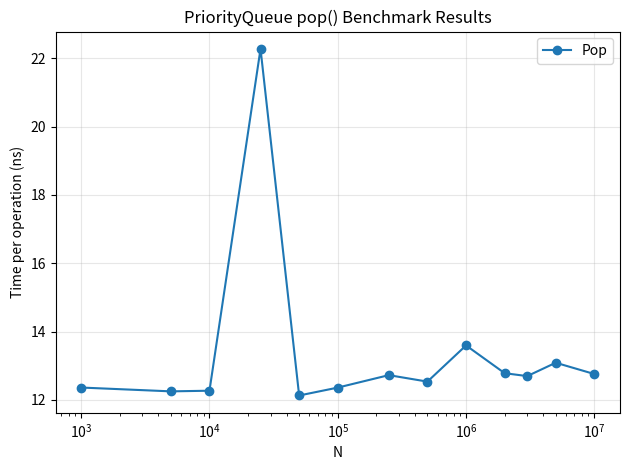

Source code (Python):
import matplotlib.pyplot as plt

MEASUREMENT_NAMES = ["Pop"]

results = [
    [1000.00000000, 12.36000000],
    [5000.00000000, 12.24800000],
    [10000.00000000, 12.26710000],
    [25000.00000000, 22.27972000],
    [50000.00000000, 12.12708000],
    [100000.00000000, 12.35838000],
    [250000.00000000, 12.72320000],
    [500000.00000000, 12.53328000],
    [1000000.00000000, 13.59378600],
    [2000000.00000000, 12.78000100],
    [3000000.00000000, 12.69502733],
    [5000000.00000000, 13.08665700],
    [10000000.00000000, 12.75553100],
]


def main():
    n_values = [row[0] for row in results]
    for index, name in enumerate(MEASUREMENT_NAMES, start=1):
        measurements = [row[index] for row in results]
        plt.semilogx(n_values, measurements, marker="o", label=name)

    plt.xlabel("N")
    plt.ylabel("Time per operation (ns)")
    plt.title("PriorityQueue pop() Benchmark Results")
    plt.legend()
    plt.grid(True, alpha=0.3)
    plt.tight_layout()
    plt.show()


if __name__ == "__main__":
    main()
